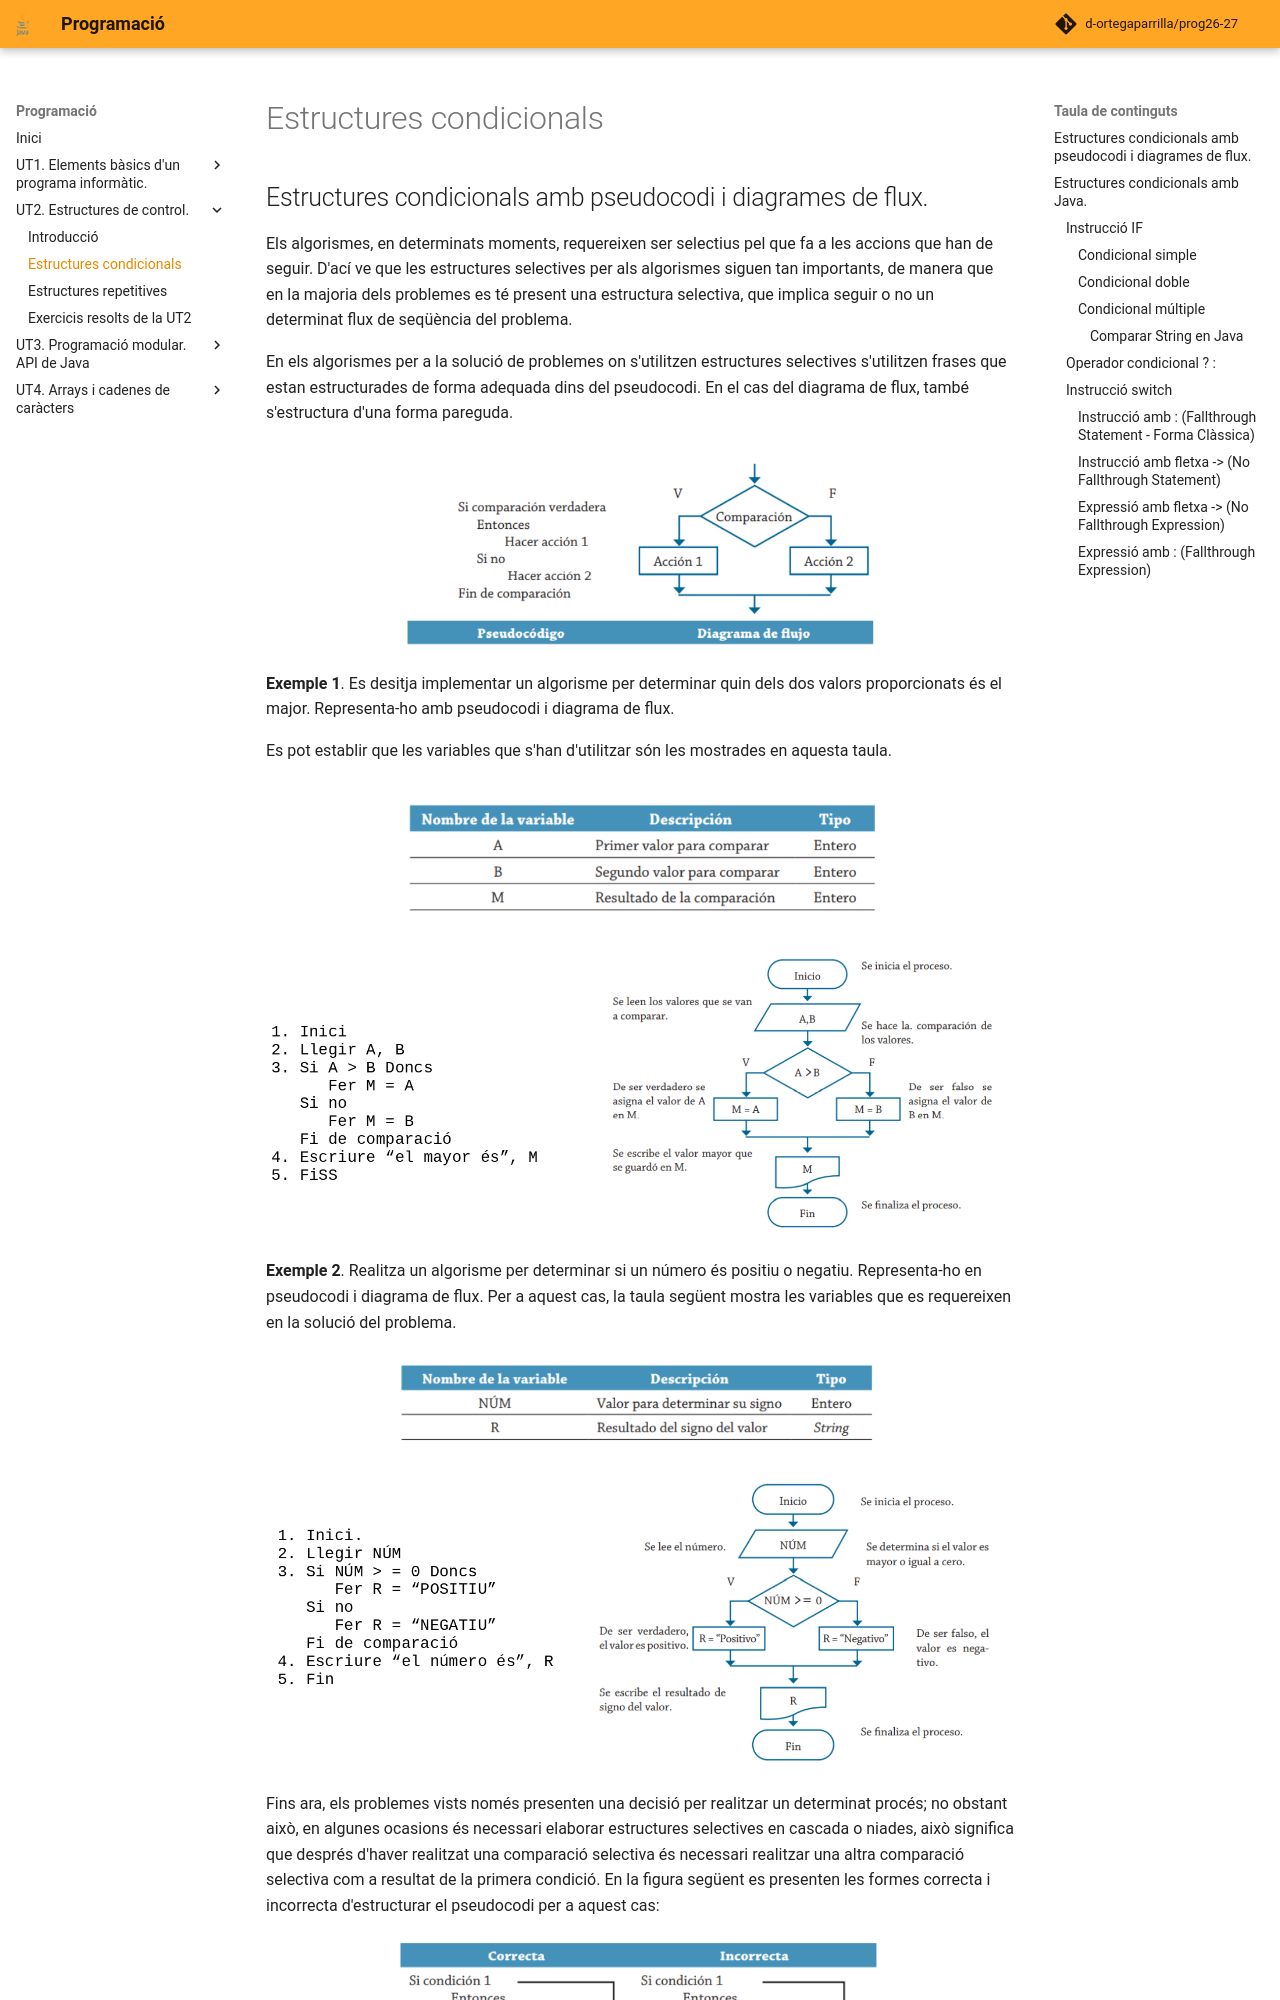

repository: d-ortegaparrilla/prog26-27 · page: UT2/condicionals.html · generator: mkdocs

# Estructures condicionals
## Estructures condicionals amb pseudocodi i diagrames de flux.

Els algorismes, en determinats moments, requereixen ser selectius pel que fa a les accions que han de seguir. D'ací ve que les estructures selectives per als algorismes siguen tan importants, de manera que en la majoria dels problemes es té present una estructura selectiva, que implica seguir o no un determinat flux de seqüència del problema.

En els algorismes per a la solució de problemes on s'utilitzen estructures selectives s'utilitzen frases que estan estructurades de forma adequada dins del pseudocodi. En el cas del diagrama de flux, també s'estructura d'una forma pareguda.

![Image title](images/condicionals1.png){ style="display: block; margin: auto; width: 500px;" }


**Exemple 1**. Es desitja implementar un algorisme per determinar quin dels dos valors proporcionats és el major. Representa-ho amb pseudocodi i diagrama de flux.

Es pot establir que les variables que s'han d'utilitzar són les mostrades en aquesta taula.

![Image title](images/condicionals2.png){ style="display: block; margin: auto; width: 500px;" }



![Image title](images/condicionals3.png){ style="display: block; margin: auto;" }

**Exemple 2**. Realitza un algorisme per determinar si un número és positiu o negatiu. Representa-ho en pseudocodi i diagrama de flux.
Per a aquest cas, la taula següent mostra les variables que es requereixen en la solució del problema.


![Image title](images/condicionals4.png){ style="display: block; margin: auto; width: 500px;" }


![Image title](images/condicionals5.png){ style="display: block; margin: auto;" }

Fins ara, els problemes vists només presenten una decisió per realitzar un determinat procés; no obstant això, en algunes ocasions és necessari elaborar estructures selectives en cascada o niades, això significa que després d'haver realitzat una comparació selectiva és necessari realitzar una altra comparació selectiva com a resultat de la primera condició. En la figura següent es presenten les formes correcta i incorrecta d'estructurar el pseudocodi per a aquest cas:

![Image title](images/condicionals6.png){ style="display: block; margin: auto; width: 500px;" }

El seu diagrama de flux seria:

![Image title](images/condicionals7.png){ style="display: block; margin: auto; width: 500px;" }
